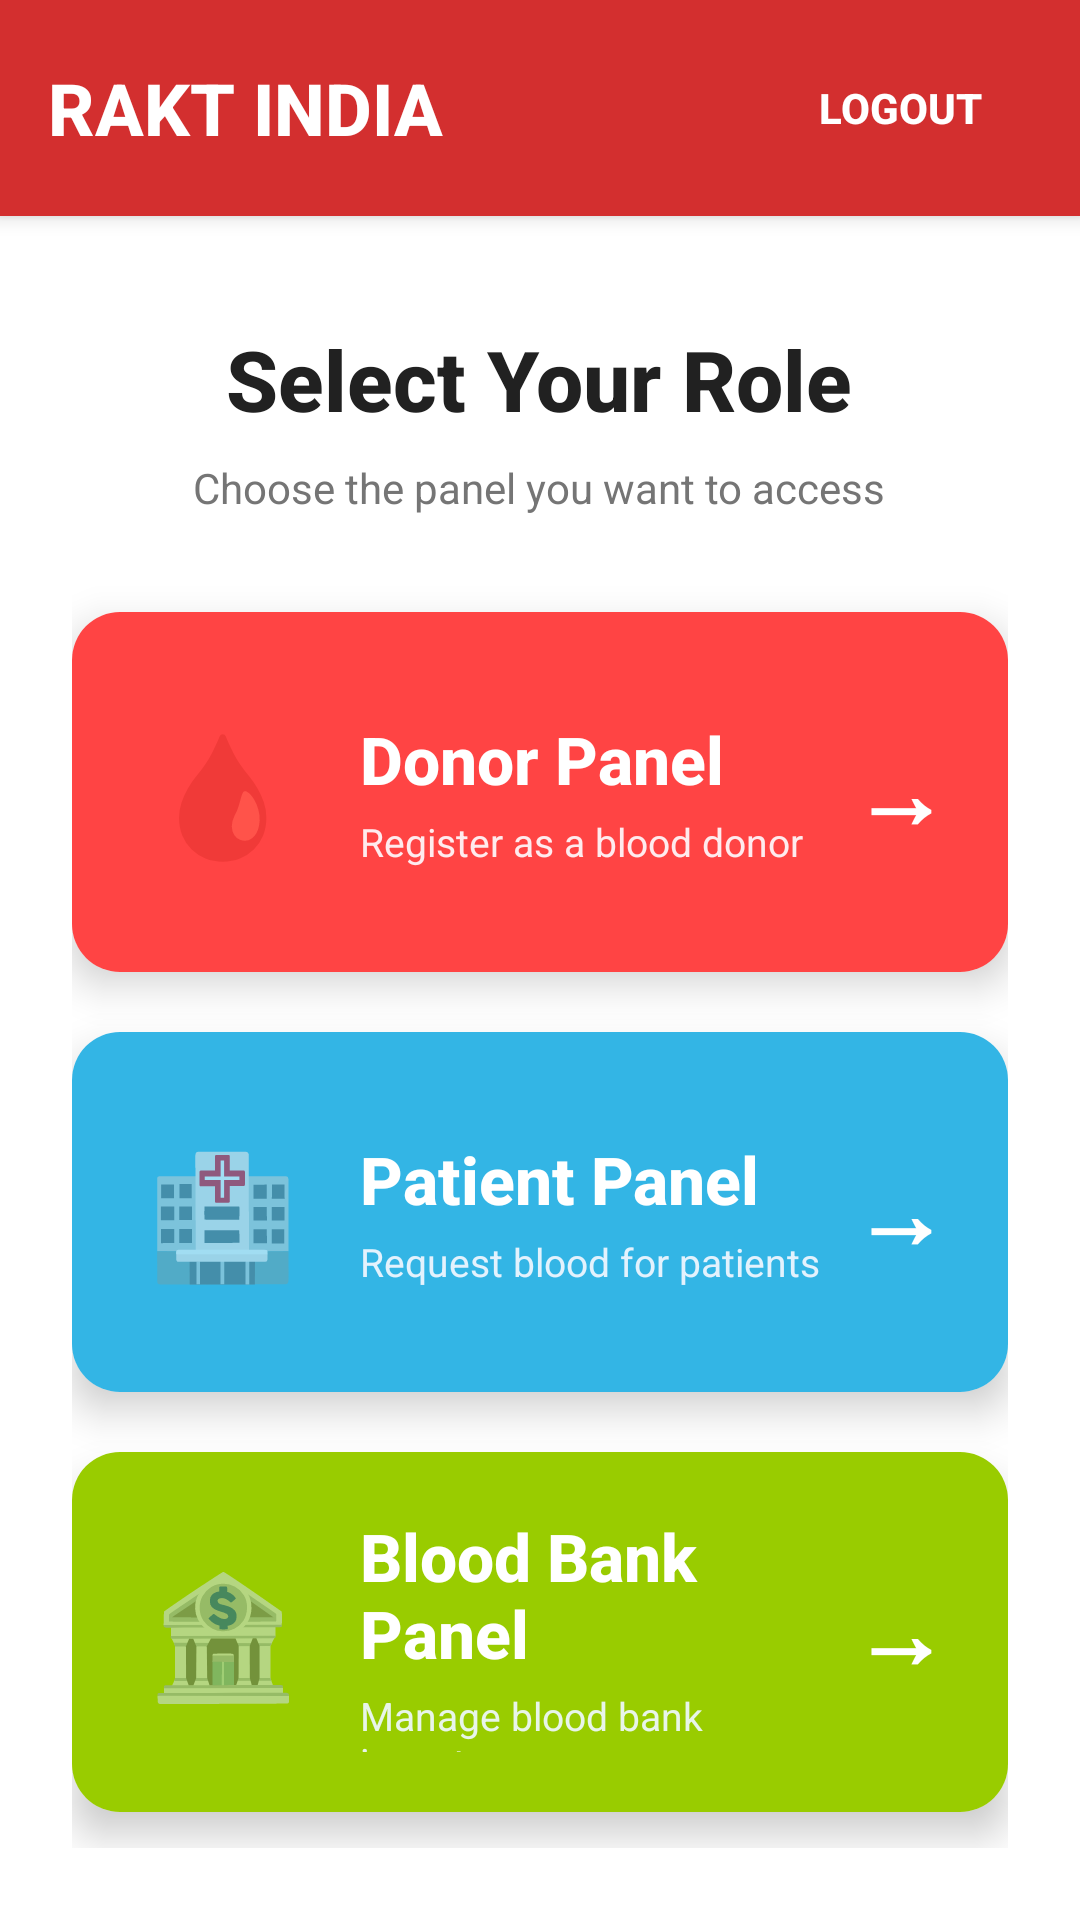

Produce the Android XML layout that renders to this screen, including the resource entries it uses.
<!-- AndroidManifest.xml: application theme Theme.RAKTINDIA -->
<!-- res/layout/activity_dashboard.xml -->
<?xml version="1.0" encoding="utf-8"?>
<RelativeLayout xmlns:android="http://schemas.android.com/apk/res/android"
    xmlns:app="http://schemas.android.com/apk/res-auto"
    xmlns:tools="http://schemas.android.com/tools"
    android:layout_width="match_parent"
    android:layout_height="match_parent"
    android:background="@android:color/white"
    tools:context=".DashboardActivity">

    
    <LinearLayout
        android:id="@+id/top_bar"
        android:layout_width="match_parent"
        android:layout_height="wrap_content"
        android:orientation="horizontal"
        android:padding="16dp"
        android:background="#D32F2F"
        android:gravity="center_vertical"
        android:elevation="4dp">

        <TextView
            android:layout_width="0dp"
            android:layout_height="wrap_content"
            android:layout_weight="1"
            android:text="RAKT INDIA"
            android:textColor="@android:color/white"
            android:textSize="24sp"
            android:textStyle="bold"
            android:fontFamily="sans-serif-medium"/>

        <Button
            android:id="@+id/logout_btn"
            android:layout_width="wrap_content"
            android:layout_height="40dp"
            android:text="Logout"
            android:textColor="@android:color/white"
            android:background="@android:color/transparent"
            android:textSize="14sp"
            android:paddingLeft="16dp"
            android:paddingRight="16dp"
            android:textStyle="bold"/>
    </LinearLayout>

    
    <LinearLayout
        android:layout_width="match_parent"
        android:layout_height="match_parent"
        android:layout_below="@id/top_bar"
        android:orientation="vertical"
        android:padding="24dp"
        android:gravity="center">

        <TextView
            android:layout_width="wrap_content"
            android:layout_height="wrap_content"
            android:text="Select Your Role"
            android:textSize="28sp"
            android:textColor="#212121"
            android:textStyle="bold"
            android:layout_marginBottom="8dp"
            android:fontFamily="sans-serif-medium"/>

        <TextView
            android:layout_width="wrap_content"
            android:layout_height="wrap_content"
            android:text="Choose the panel you want to access"
            android:textSize="14sp"
            android:textColor="#757575"
            android:layout_marginBottom="32dp"/>

        
        <androidx.cardview.widget.CardView
            android:id="@+id/donor_panel_card"
            android:layout_width="match_parent"
            android:layout_height="120dp"
            android:layout_marginBottom="20dp"
            app:cardElevation="8dp"
            app:cardCornerRadius="16dp"
            android:foreground="?android:attr/selectableItemBackground"
            android:clickable="true"
            android:focusable="true">

            <LinearLayout
                android:layout_width="match_parent"
                android:layout_height="match_parent"
                android:orientation="horizontal"
                android:background="@android:color/holo_red_light"
                android:padding="20dp"
                android:gravity="center_vertical">

                <TextView
                    android:layout_width="60dp"
                    android:layout_height="60dp"
                    android:text="🩸"
                    android:textSize="40sp"
                    android:gravity="center"/>

                <LinearLayout
                    android:layout_width="0dp"
                    android:layout_height="wrap_content"
                    android:layout_weight="1"
                    android:orientation="vertical"
                    android:layout_marginLeft="16dp">

                    <TextView
                        android:layout_width="wrap_content"
                        android:layout_height="wrap_content"
                        android:text="Donor Panel"
                        android:textSize="22sp"
                        android:textStyle="bold"
                        android:textColor="@android:color/white"
                        android:fontFamily="sans-serif-medium"/>

                    <TextView
                        android:layout_width="wrap_content"
                        android:layout_height="wrap_content"
                        android:text="Register as a blood donor"
                        android:textSize="13sp"
                        android:textColor="#FFEBEE"
                        android:layout_marginTop="4dp"/>
                </LinearLayout>

                <TextView
                    android:layout_width="wrap_content"
                    android:layout_height="wrap_content"
                    android:text="→"
                    android:textSize="32sp"
                    android:textColor="@android:color/white"
                    android:textStyle="bold"/>
            </LinearLayout>
        </androidx.cardview.widget.CardView>

        
        <androidx.cardview.widget.CardView
            android:id="@+id/patient_panel_card"
            android:layout_width="match_parent"
            android:layout_height="120dp"
            android:layout_marginBottom="20dp"
            app:cardElevation="8dp"
            app:cardCornerRadius="16dp"
            android:foreground="?android:attr/selectableItemBackground"
            android:clickable="true"
            android:focusable="true">

            <LinearLayout
                android:layout_width="match_parent"
                android:layout_height="match_parent"
                android:orientation="horizontal"
                android:background="@android:color/holo_blue_light"
                android:padding="20dp"
                android:gravity="center_vertical">

                <TextView
                    android:layout_width="60dp"
                    android:layout_height="60dp"
                    android:text="🏥"
                    android:textSize="40sp"
                    android:gravity="center"/>

                <LinearLayout
                    android:layout_width="0dp"
                    android:layout_height="wrap_content"
                    android:layout_weight="1"
                    android:orientation="vertical"
                    android:layout_marginLeft="16dp">

                    <TextView
                        android:layout_width="wrap_content"
                        android:layout_height="wrap_content"
                        android:text="Patient Panel"
                        android:textSize="22sp"
                        android:textStyle="bold"
                        android:textColor="@android:color/white"
                        android:fontFamily="sans-serif-medium"/>

                    <TextView
                        android:layout_width="wrap_content"
                        android:layout_height="wrap_content"
                        android:text="Request blood for patients"
                        android:textSize="13sp"
                        android:textColor="#E3F2FD"
                        android:layout_marginTop="4dp"/>
                </LinearLayout>

                <TextView
                    android:layout_width="wrap_content"
                    android:layout_height="wrap_content"
                    android:text="→"
                    android:textSize="32sp"
                    android:textColor="@android:color/white"
                    android:textStyle="bold"/>
            </LinearLayout>
        </androidx.cardview.widget.CardView>

        
        <androidx.cardview.widget.CardView
            android:id="@+id/blood_bank_panel_card"
            android:layout_width="match_parent"
            android:layout_height="120dp"
            app:cardElevation="8dp"
            app:cardCornerRadius="16dp"
            android:foreground="?android:attr/selectableItemBackground"
            android:clickable="true"
            android:focusable="true">

            <LinearLayout
                android:layout_width="match_parent"
                android:layout_height="match_parent"
                android:orientation="horizontal"
                android:background="@android:color/holo_green_light"
                android:padding="20dp"
                android:gravity="center_vertical">

                <TextView
                    android:layout_width="60dp"
                    android:layout_height="60dp"
                    android:text="🏦"
                    android:textSize="40sp"
                    android:gravity="center"/>

                <LinearLayout
                    android:layout_width="0dp"
                    android:layout_height="wrap_content"
                    android:layout_weight="1"
                    android:orientation="vertical"
                    android:layout_marginLeft="16dp">

                    <TextView
                        android:layout_width="wrap_content"
                        android:layout_height="wrap_content"
                        android:text="Blood Bank Panel"
                        android:textSize="22sp"
                        android:textStyle="bold"
                        android:textColor="@android:color/white"
                        android:fontFamily="sans-serif-medium"/>

                    <TextView
                        android:layout_width="wrap_content"
                        android:layout_height="wrap_content"
                        android:text="Manage blood bank inventory"
                        android:textSize="13sp"
                        android:textColor="#E8F5E9"
                        android:layout_marginTop="4dp"/>
                </LinearLayout>

                <TextView
                    android:layout_width="wrap_content"
                    android:layout_height="wrap_content"
                    android:text="→"
                    android:textSize="32sp"
                    android:textColor="@android:color/white"
                    android:textStyle="bold"/>
            </LinearLayout>
        </androidx.cardview.widget.CardView>

    </LinearLayout>

</RelativeLayout>
<!-- resources referenced by this layout -->
<resources>
  <style name="Theme.RAKTINDIA" parent="Theme.AppCompat.DayNight.NoActionBar">
          <item name="colorPrimary">@color/purple_200</item>
          <item name="colorPrimaryVariant">@color/purple_700</item>
          <item name="colorOnPrimary">@color/black</item>
          <item name="colorSecondary">@color/teal_200</item>
          <item name="colorSecondaryVariant">@color/teal_200</item>
          <item name="colorOnSecondary">@color/black</item>
          <item name="android:statusBarColor">?attr/colorPrimaryVariant</item>
      </style>
  <!-- not gathered from this repository: default colours our renderer supplied (Android Studio template values) -->
  <color name="purple_200">#FFBB86FC</color>
  <color name="purple_700">#FF3700B3</color>
  <color name="teal_200">#FF03DAC5</color>
  <color name="black">#FF000000</color>
</resources>
